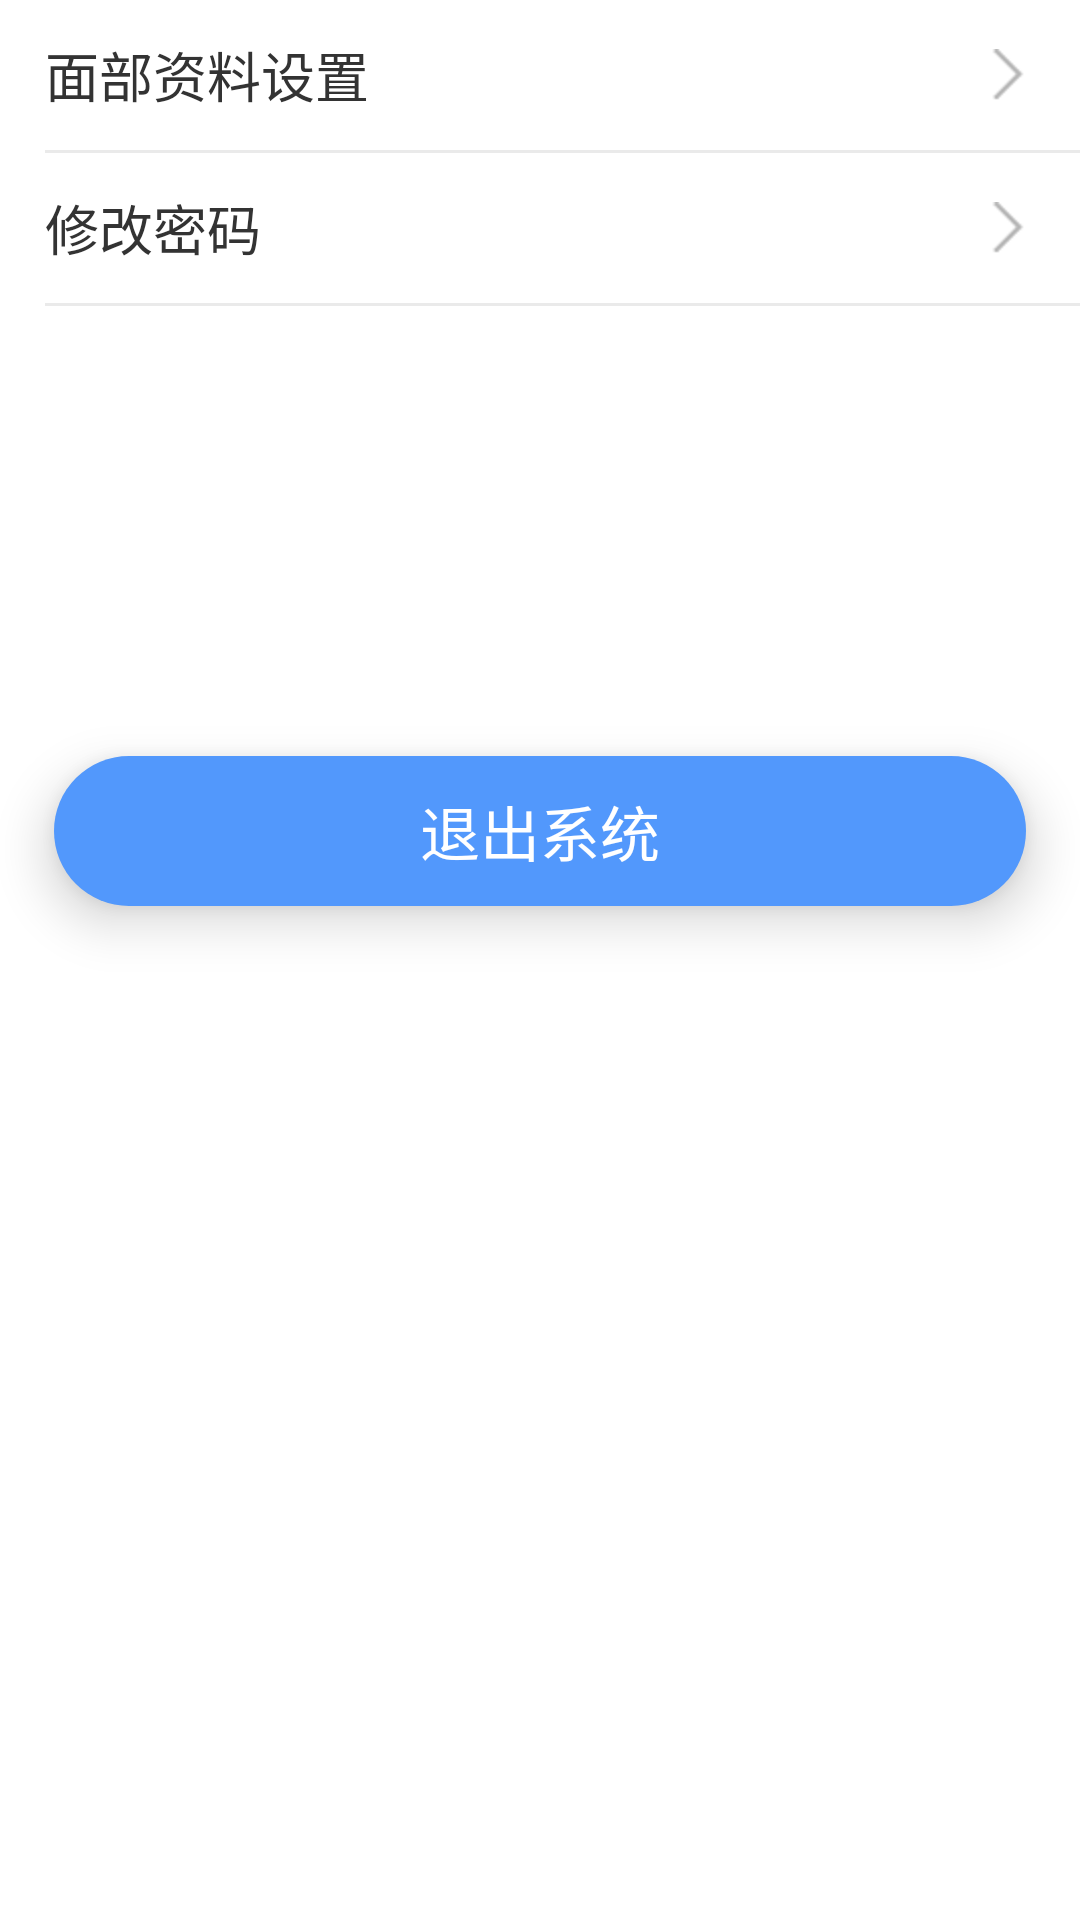

Here is an Android app screen rendered from its layout file. Give the layout XML and the strings, colors and styles it references.
<!-- AndroidManifest.xml: application theme AppTheme -->
<!-- res/layout/fragment_setting.xml -->
<?xml version="1.0" encoding="utf-8"?>
<android.support.v7.widget.LinearLayoutCompat xmlns:android="http://schemas.android.com/apk/res/android"
    android:layout_width="match_parent"
    android:layout_height="match_parent"
    android:orientation="vertical"
    android:background="#ffffff"
    >

   <RelativeLayout
       android:id="@+id/face_rellayout"
       android:layout_width="match_parent"
       style="?android:textAppearanceSmall"
       android:layout_height="50dp">
       <android.support.v7.widget.AppCompatTextView
           android:layout_width="wrap_content"
           android:layout_height="wrap_content"
           android:text="面部资料设置"
           android:gravity="center"
            android:layout_centerVertical="true"
            android:layout_marginLeft="15dp"
            android:textColor="#333333"
           android:textSize="18sp"

           />
            <android.support.v7.widget.AppCompatImageView
                android:layout_width="wrap_content"
                android:layout_height="wrap_content"
                android:layout_alignParentRight="true"
                android:layout_centerVertical="true"
                android:layout_marginRight="15dp"
                android:background="@mipmap/icon_setting_next"
                />

   </RelativeLayout>
<android.support.v7.widget.AppCompatTextView
    android:layout_width="match_parent"
    android:layout_height="1dp"
    android:background="#eaeaea"
    android:layout_marginLeft="15dp"
    />

    <RelativeLayout
        android:id="@+id/password_rellayout"
        android:layout_width="match_parent"
        style="?android:textAppearanceSmall"
        android:layout_height="50dp">
        <android.support.v7.widget.AppCompatTextView
            android:layout_width="wrap_content"
            android:layout_height="wrap_content"
            android:text="修改密码"
            android:gravity="center"
            android:layout_centerVertical="true"
            android:layout_marginLeft="15dp"
            android:textColor="#333333"
            android:textSize="18sp"

            />
        <android.support.v7.widget.AppCompatImageView
            android:layout_width="wrap_content"
            android:layout_height="wrap_content"
            android:layout_alignParentRight="true"
            android:layout_centerVertical="true"
            android:layout_marginRight="15dp"
            android:background="@mipmap/icon_setting_next"
            />
    </RelativeLayout>


    <android.support.v7.widget.AppCompatTextView
        android:layout_width="match_parent"
        android:layout_height="1dp"
        android:background="#eaeaea"
        android:layout_marginLeft="15dp"
        />


    <android.support.v7.widget.LinearLayoutCompat
        android:id="@+id/add_loss_linear"
        android:layout_width="324dp"
        android:layout_height="50dp"
        android:orientation="horizontal"
        android:background="@drawable/loss_add_shape"
        android:gravity="center"
        android:layout_gravity="center"
        android:layout_marginTop="150dp"
        android:elevation="10dp"
        >
        <android.support.v7.widget.AppCompatTextView
            android:layout_width="wrap_content"
            android:layout_height="wrap_content"
            android:text="退出系统"
            android:textSize="20sp"
            android:textColor="#ffffff"
            />
    </android.support.v7.widget.LinearLayoutCompat>


</android.support.v7.widget.LinearLayoutCompat>
<!-- resources referenced by this layout -->
<resources>
  <!-- drawable loss_add_shape (drawable) -->
  <?xml version="1.0" encoding="utf-8"?>
  <shape xmlns:android="http://schemas.android.com/apk/res/android">
  
      <corners
          android:radius="25dp"
          />
      <solid
          android:color="#5298fc"
          />
  </shape>
  <!-- mipmap icon_setting_next: png bitmap (mipmap-hdpi, 18239 bytes) -->
  <style name="AppTheme" parent="Theme.AppCompat.Light.DarkActionBar">
          
          <item name="colorPrimary">@color/colorPrimary</item>
          <item name="colorPrimaryDark">@color/colorPrimaryDark</item>
          <item name="colorAccent">@color/colorAccent</item>
          <item name="windowActionBar">false</item>
          <item name="windowNoTitle">true</item>
          <item name="android:windowIsTranslucent">true</item>
          <item name="android:windowAnimationStyle">@style/noAnimation</item>
      </style>
  <color name="colorPrimary">#008577</color>
  <color name="colorPrimaryDark">#5298fc</color>
  <color name="colorAccent">#D81B60</color>
  <style name="noAnimation">
          <item name="android:activityOpenEnterAnimation">@null</item>
          <item name="android:activityOpenExitAnimation">@null</item>
          <item name="android:activityCloseEnterAnimation">@null</item>
          <item name="android:activityCloseExitAnimation">@null</item>
          <item name="android:taskOpenEnterAnimation">@null</item>
          <item name="android:taskOpenExitAnimation">@null</item>
          <item name="android:taskCloseEnterAnimation">@null</item>
          <item name="android:taskCloseExitAnimation">@null</item>
          <item name="android:taskToFrontEnterAnimation">@null</item>
          <item name="android:taskToFrontExitAnimation">@null</item>
          <item name="android:taskToBackEnterAnimation">@null</item>
          <item name="android:taskToBackExitAnimation">@null</item>
      </style>
</resources>
